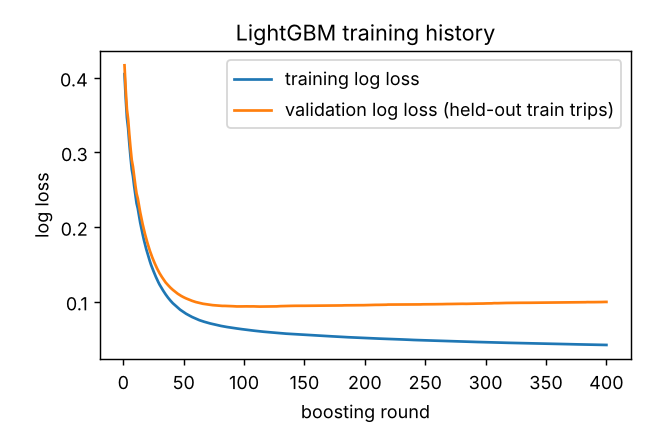

Values plotted in this chart, from the file beside it:
iteration, train_loss, val_loss
1, 0.4048, 0.4166
2, 0.3727, 0.3842
3, 0.3464, 0.3578
4, 0.3322, 0.3445
5, 0.3116, 0.3238
6, 0.2934, 0.3057
7, 0.2773, 0.2897
8, 0.268, 0.2808
9, 0.2548, 0.2677
10, 0.2428, 0.2557
11, 0.2316, 0.2446
12, 0.2249, 0.2383
13, 0.2151, 0.2286
14, 0.2059, 0.2196
15, 0.1979, 0.2114
16, 0.1904, 0.2039
17, 0.1831, 0.1968
18, 0.1767, 0.1903
19, 0.1703, 0.1841
20, 0.1648, 0.1785
21, 0.1592, 0.1731
22, 0.154, 0.1681
23, 0.1491, 0.1634
24, 0.1448, 0.1592
25, 0.1408, 0.1552
26, 0.1368, 0.1513
27, 0.133, 0.1477
28, 0.1294, 0.1443
29, 0.126, 0.1411
30, 0.1228, 0.1381
31, 0.1201, 0.1354
32, 0.1174, 0.1329
33, 0.1147, 0.1304
34, 0.1122, 0.128
35, 0.1098, 0.1258
36, 0.1075, 0.1238
37, 0.1053, 0.1221
38, 0.1033, 0.1204
39, 0.1014, 0.1187
40, 0.09952, 0.1172
41, 0.09782, 0.1157
42, 0.09636, 0.1145
43, 0.09477, 0.1131
44, 0.09325, 0.1119
45, 0.09179, 0.1106
46, 0.09046, 0.1096
47, 0.0892, 0.1085
48, 0.08811, 0.1075
49, 0.08697, 0.1066
50, 0.08585, 0.1058
51, 0.08474, 0.105
52, 0.0837, 0.1042
53, 0.08287, 0.1036
54, 0.08192, 0.1029
55, 0.08106, 0.1023
56, 0.08014, 0.1016
57, 0.07932, 0.101
58, 0.0786, 0.1004
59, 0.07787, 0.0999
60, 0.07712, 0.09939
... 340 more rows
